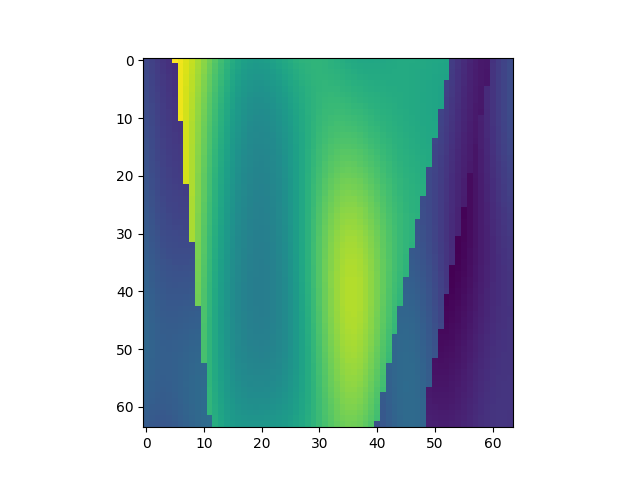

The table this chart was drawn from, first rows:
, x, y, z, IC
1792, 1, 29, 1, 1.753
1793, 1, 29, 2, 1.699
1794, 1, 29, 3, 1.649
1795, 1, 29, 4, 1.604
1796, 1, 29, 5, 1.567
1797, 1, 29, 6, 3.758
1798, 1, 29, 7, 3.699
1799, 1, 29, 8, 3.623
1800, 1, 29, 9, 3.532
1801, 1, 29, 10, 3.428
1802, 1, 29, 11, 3.316
1803, 1, 29, 12, 3.2
1804, 1, 29, 13, 3.084
1805, 1, 29, 14, 2.973
1806, 1, 29, 15, 2.871
1807, 1, 29, 16, 2.783
1808, 1, 29, 17, 2.711
1809, 1, 29, 18, 2.658
1810, 1, 29, 19, 2.625
1811, 1, 29, 20, 2.611
1812, 1, 29, 21, 2.615
1813, 1, 29, 22, 2.635
1814, 1, 29, 23, 2.667
1815, 1, 29, 24, 2.706
1816, 1, 29, 25, 2.748
1817, 1, 29, 26, 2.789
1818, 1, 29, 27, 2.825
1819, 1, 29, 28, 2.853
1820, 1, 29, 29, 2.871
1821, 1, 29, 30, 2.877
1822, 1, 29, 31, 2.874
1823, 1, 29, 32, 2.861
1824, 1, 29, 33, 2.842
1825, 1, 29, 34, 2.819
1826, 1, 29, 35, 2.794
1827, 1, 29, 36, 2.771
1828, 1, 29, 37, 2.752
1829, 1, 29, 38, 2.739
1830, 1, 29, 39, 2.732
1831, 1, 29, 40, 2.73
1832, 1, 29, 41, 2.734
1833, 1, 29, 42, 2.741
1834, 1, 29, 43, 2.75
1835, 1, 29, 44, 2.758
1836, 1, 29, 45, 2.764
1837, 1, 29, 46, 2.766
1838, 1, 29, 47, 2.765
1839, 1, 29, 48, 2.759
1840, 1, 29, 49, 2.751
1841, 1, 29, 50, 2.74
1842, 1, 29, 51, 2.729
1843, 1, 29, 52, 2.718
1844, 1, 29, 53, 2.71
1845, 1, 29, 54, 1.661
1846, 1, 29, 55, 1.592
1847, 1, 29, 56, 1.527
1848, 1, 29, 57, 1.468
1849, 1, 29, 58, 1.42
1850, 1, 29, 59, 1.386
1851, 1, 29, 60, 1.369
... 4,036 more rows
